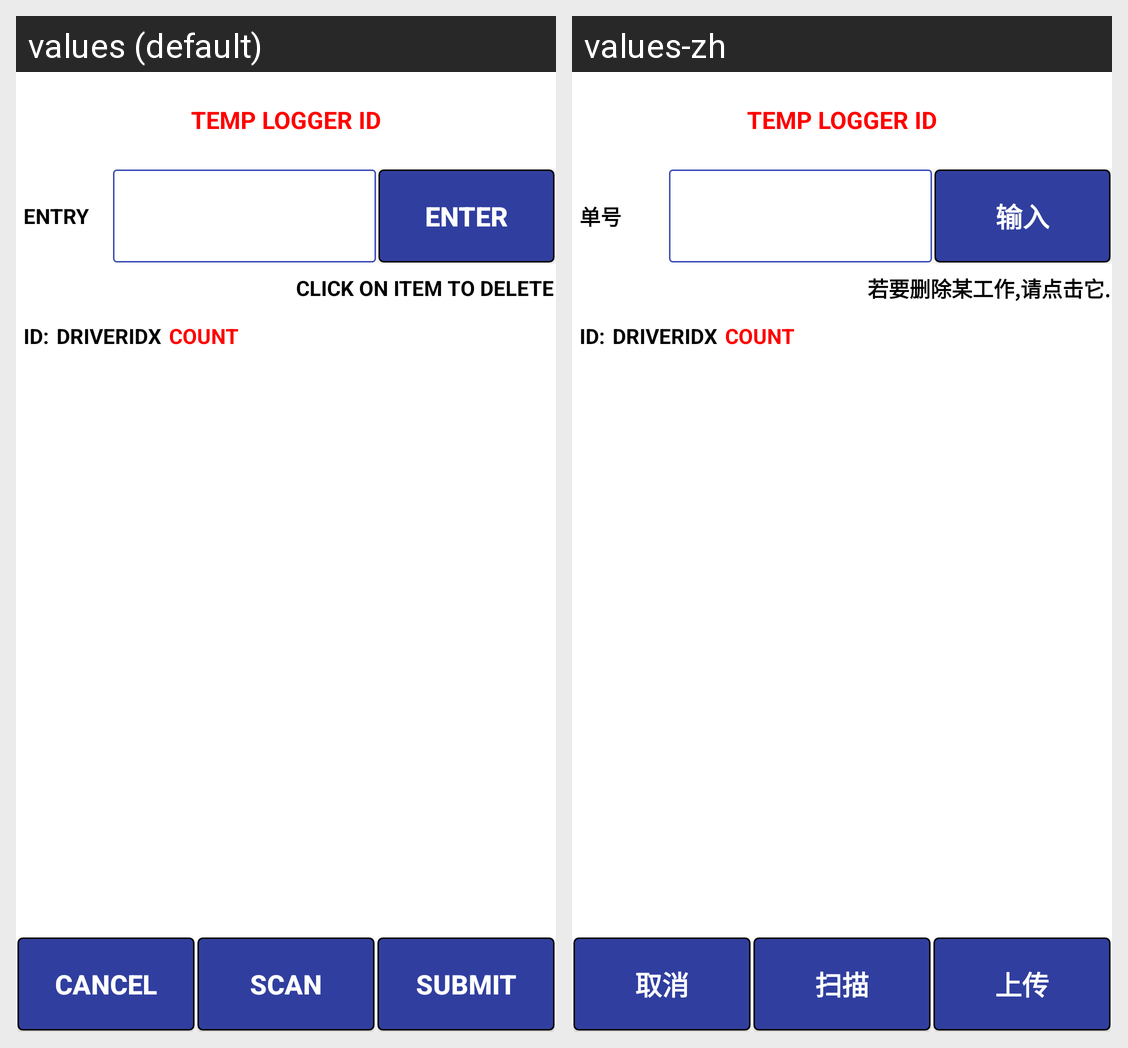

The same Android screen rendered under two of its app's locales, left to right. List the strings drawn on it with the default value and each locale's translation.
Android screen res/layout/activity_att_dtt_job.xml rendered under 2 locales, left to right: values (default), values-zh. Device: Nexus 5 (rendered at 1080×1920; each locale shown at half size, 540×960, under a caption strip naming it); theme AppTheme.
Strings drawn on this screen, with the default value and each locale's value (text and hints the layout hard-codes, and strings that could not be matched under every locale, appear in the picture but are not listed):

lblentry
  values: ENTRY
  values-zh: 单号

buttontext_enter
  values: ENTER
  values-zh: 输入

lbl_clicktodelete
  values: CLICK ON ITEM TO DELETE
  values-zh: 若要删除某工作,请点击它.

buttontext_cancel
  values: CANCEL
  values-zh: 取消

action_scan
  values: SCAN
  values-zh: 扫描

buttontext_submit
  values: SUBMIT
  values-zh: 上传
